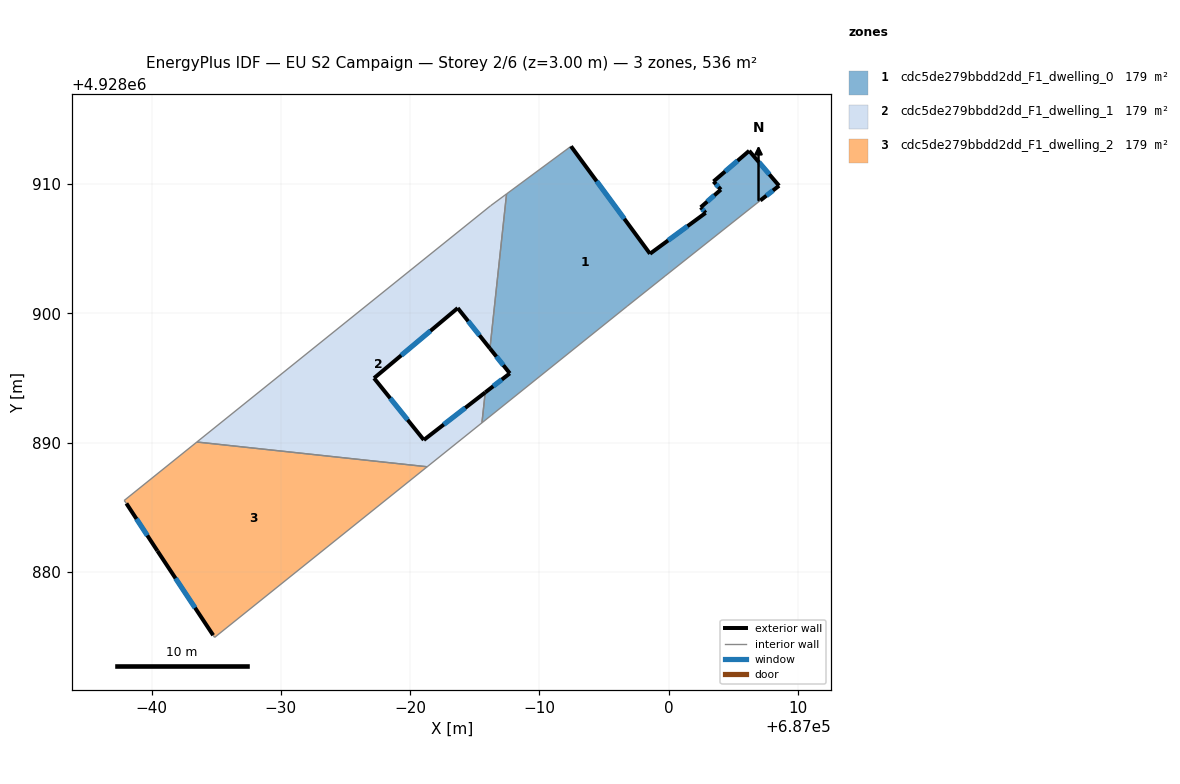
=== STOREY PLAN SPEC (per zone: floor XY polygon, exterior-wall plan segments, windows/doors) ===
zone 1: cdc5de279bbdd2dd_F1_dwelling_0  (178.8 m²)
  floor: (687006.22, 4928912.56) (687008.53, 4928909.86) (687007.08, 4928908.72) (686999.72, 4928902.88) (686996.77, 4928900.53) (686985.55, 4928891.53) (686985.80, 4928893.88) (686987.71, 4928895.35) (686986.17, 4928897.28) (686987.45, 4928909.23) (686992.44, 4928912.91) (686998.55, 4928904.60) (687002.85, 4928907.76) (687002.47, 4928908.19) (687004.03, 4928909.56) (687003.46, 4928910.19)
  exterior wall: (687002.85, 4928907.76) – (686998.55, 4928904.60)  [5.3 m]
    window: (687001.45, 4928906.73) – (686999.95, 4928905.63)  [2.0 m²]
  exterior wall: (687002.47, 4928908.19) – (687002.85, 4928907.76)  [0.6 m]
    window: (687002.59, 4928908.05) – (687002.72, 4928907.90)  [0.2 m²]
  exterior wall: (687004.03, 4928909.56) – (687002.47, 4928908.19)  [2.1 m]
    window: (687003.52, 4928909.12) – (687002.97, 4928908.64)  [0.8 m²]
  exterior wall: (687003.46, 4928910.19) – (687004.03, 4928909.56)  [0.8 m]
    window: (687003.64, 4928909.99) – (687003.84, 4928909.77)  [0.3 m²]
  exterior wall: (687006.22, 4928912.56) – (687003.46, 4928910.19)  [3.6 m]
    window: (687005.32, 4928911.79) – (687004.35, 4928910.96)  [1.3 m²]
  exterior wall: (687008.53, 4928909.86) – (687006.22, 4928912.56)  [3.6 m]
    window: (687007.78, 4928910.74) – (687006.97, 4928911.68)  [1.3 m²]
  exterior wall: (687007.08, 4928908.72) – (687008.53, 4928909.86)  [1.8 m]
    window: (687007.55, 4928909.09) – (687008.06, 4928909.49)  [0.7 m²]
  exterior wall: (686987.71, 4928895.35) – (686985.81, 4928893.88)  [2.4 m]
    window: (686987.09, 4928894.87) – (686986.42, 4928894.36)  [0.9 m²]
  exterior wall: (686986.17, 4928897.28) – (686987.71, 4928895.35)  [2.5 m]
    window: (686986.67, 4928896.65) – (686987.21, 4928895.98)  [0.9 m²]
  exterior wall: (686998.55, 4928904.60) – (686992.44, 4928912.91)  [10.3 m]
    window: (686996.56, 4928907.30) – (686994.42, 4928910.21)  [3.8 m²]
  interior walls: 6
zone 2: cdc5de279bbdd2dd_F1_dwelling_1  (178.8 m²)
  floor: (686987.45, 4928909.23) (686986.17, 4928897.28) (686983.68, 4928900.40) (686977.21, 4928894.98) (686981.06, 4928890.20) (686985.80, 4928893.88) (686985.55, 4928891.53) (686981.32, 4928888.13) (686963.51, 4928890.04) (686986.22, 4928908.31)
  exterior wall: (686983.68, 4928900.40) – (686986.17, 4928897.28)  [4.0 m]
    window: (686984.49, 4928899.39) – (686985.36, 4928898.29)  [1.5 m²]
  exterior wall: (686977.21, 4928894.98) – (686983.68, 4928900.40)  [8.4 m]
    window: (686979.31, 4928896.74) – (686981.57, 4928898.64)  [3.1 m²]
  exterior wall: (686981.06, 4928890.20) – (686977.21, 4928894.98)  [6.1 m]
    window: (686979.81, 4928891.76) – (686978.46, 4928893.43)  [2.2 m²]
  exterior wall: (686985.81, 4928893.88) – (686981.06, 4928890.20)  [6.0 m]
    window: (686984.26, 4928892.68) – (686982.60, 4928891.40)  [2.2 m²]
  interior walls: 6
zone 3: cdc5de279bbdd2dd_F1_dwelling_2  (178.8 m²)
  floor: (686981.32, 4928888.13) (686964.88, 4928874.93) (686964.77, 4928875.10) (686960.46, 4928881.62) (686958.06, 4928885.29) (686957.89, 4928885.52) (686963.51, 4928890.04)
  exterior wall: (686960.46, 4928881.62) – (686964.77, 4928875.10)  [7.8 m]
    window: (686961.86, 4928879.50) – (686963.37, 4928877.22)  [2.9 m²]
  exterior wall: (686958.06, 4928885.29) – (686960.46, 4928881.62)  [4.4 m]
    window: (686958.84, 4928884.10) – (686959.68, 4928882.82)  [1.6 m²]
  interior walls: 5

=== DERIVED (storey summary) ===
Building: EU S2 Campaign
Storey: 2 of 6  (floor level z = 3.00 m)
Storey gross floor area: 536.4 m²
Zones on this storey: 3
  - cdc5de279bbdd2dd_F1_dwelling_0: floor 178.8 m²; exterior wall 33.1 m (99.2 m²); 10 window(s) 12.1 m²; WWR 12.2%
  - cdc5de279bbdd2dd_F1_dwelling_1: floor 178.8 m²; exterior wall 24.6 m (73.7 m²); 4 window(s) 9.0 m²; WWR 12.2%
  - cdc5de279bbdd2dd_F1_dwelling_2: floor 178.8 m²; exterior wall 12.2 m (36.6 m²); 2 window(s) 4.5 m²; WWR 12.2%
Zone adjacency (shared interzone walls):
  - cdc5de279bbdd2dd_F1_dwelling_0 ↔ cdc5de279bbdd2dd_F1_dwelling_1
  - cdc5de279bbdd2dd_F1_dwelling_1 ↔ cdc5de279bbdd2dd_F1_dwelling_2